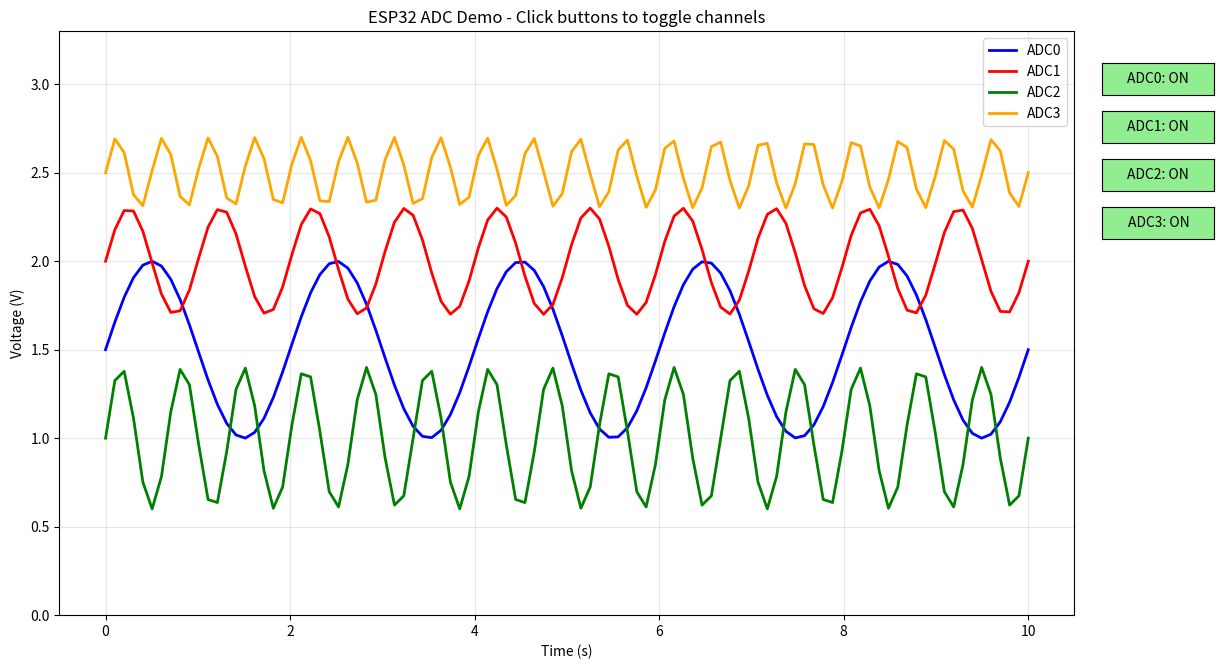

The script that saved this image:
#!/usr/bin/env python3
"""
Demo script to show the button functionality of the ESP32 ADC viewer
This creates a simple plot with simulated data and interactive buttons
"""

import matplotlib.pyplot as plt
from matplotlib.widgets import Button
import numpy as np
import time

# Channel visibility state
channel_visible = {0: True, 1: True, 2: True, 3: True}
buttons = {}

def toggle_channel(channel_num):
    """Toggle visibility of a specific channel"""
    def callback(event):
        channel_visible[channel_num] = not channel_visible[channel_num]
        # Update button text and color
        if channel_visible[channel_num]:
            buttons[channel_num].label.set_text(f'ADC{channel_num}: ON')
            buttons[channel_num].color = 'lightgreen'
        else:
            buttons[channel_num].label.set_text(f'ADC{channel_num}: OFF')
            buttons[channel_num].color = 'lightcoral'
        # Redraw the button
        buttons[channel_num].ax.figure.canvas.draw_idle()
        update_plot()
    return callback

def update_plot():
    """Update the plot based on channel visibility"""
    ax.clear()
    ax.set_title('ESP32 ADC Demo - Click buttons to toggle channels')
    ax.set_xlabel('Time (s)')
    ax.set_ylabel('Voltage (V)')
    
    colors = ['blue', 'red', 'green', 'orange']
    
    # Generate some demo data
    t = np.linspace(0, 10, 100)
    
    for ch in range(4):
        if channel_visible[ch]:
            # Create different waveforms for each channel
            if ch == 0:
                y = 1.5 + 0.5 * np.sin(2 * np.pi * 0.5 * t)  # 0.5 Hz sine
            elif ch == 1:
                y = 2.0 + 0.3 * np.sin(2 * np.pi * 1.0 * t)  # 1 Hz sine
            elif ch == 2:
                y = 1.0 + 0.4 * np.sin(2 * np.pi * 1.5 * t)  # 1.5 Hz sine
            else:
                y = 2.5 + 0.2 * np.sin(2 * np.pi * 2.0 * t)  # 2 Hz sine
            
            ax.plot(t, y, label=f'ADC{ch}', color=colors[ch], linewidth=2)
    
    ax.set_ylim(0, 3.3)
    ax.legend()
    ax.grid(True, alpha=0.3)
    plt.draw()

# Create the main plot
plt.ion()
fig, ax = plt.subplots(figsize=(14, 8))
plt.subplots_adjust(bottom=0.15, right=0.85)

# Create toggle buttons for each channel
button_width = 0.08
button_height = 0.04
button_spacing = 0.02

for i in range(4):
    # Position buttons vertically on the right side
    button_x = 0.87
    button_y = 0.8 - (i * (button_height + button_spacing))
    
    # Create button axes
    button_ax = plt.axes([button_x, button_y, button_width, button_height])
    
    # Create button with initial state
    button = Button(button_ax, f'ADC{i}: ON', color='lightgreen')
    button.on_clicked(toggle_channel(i))
    buttons[i] = button

# Initial plot
update_plot()

print("Demo started! Click the buttons on the right to toggle ADC channels on/off.")
print("Close the plot window to exit.")

plt.show(block=True)
